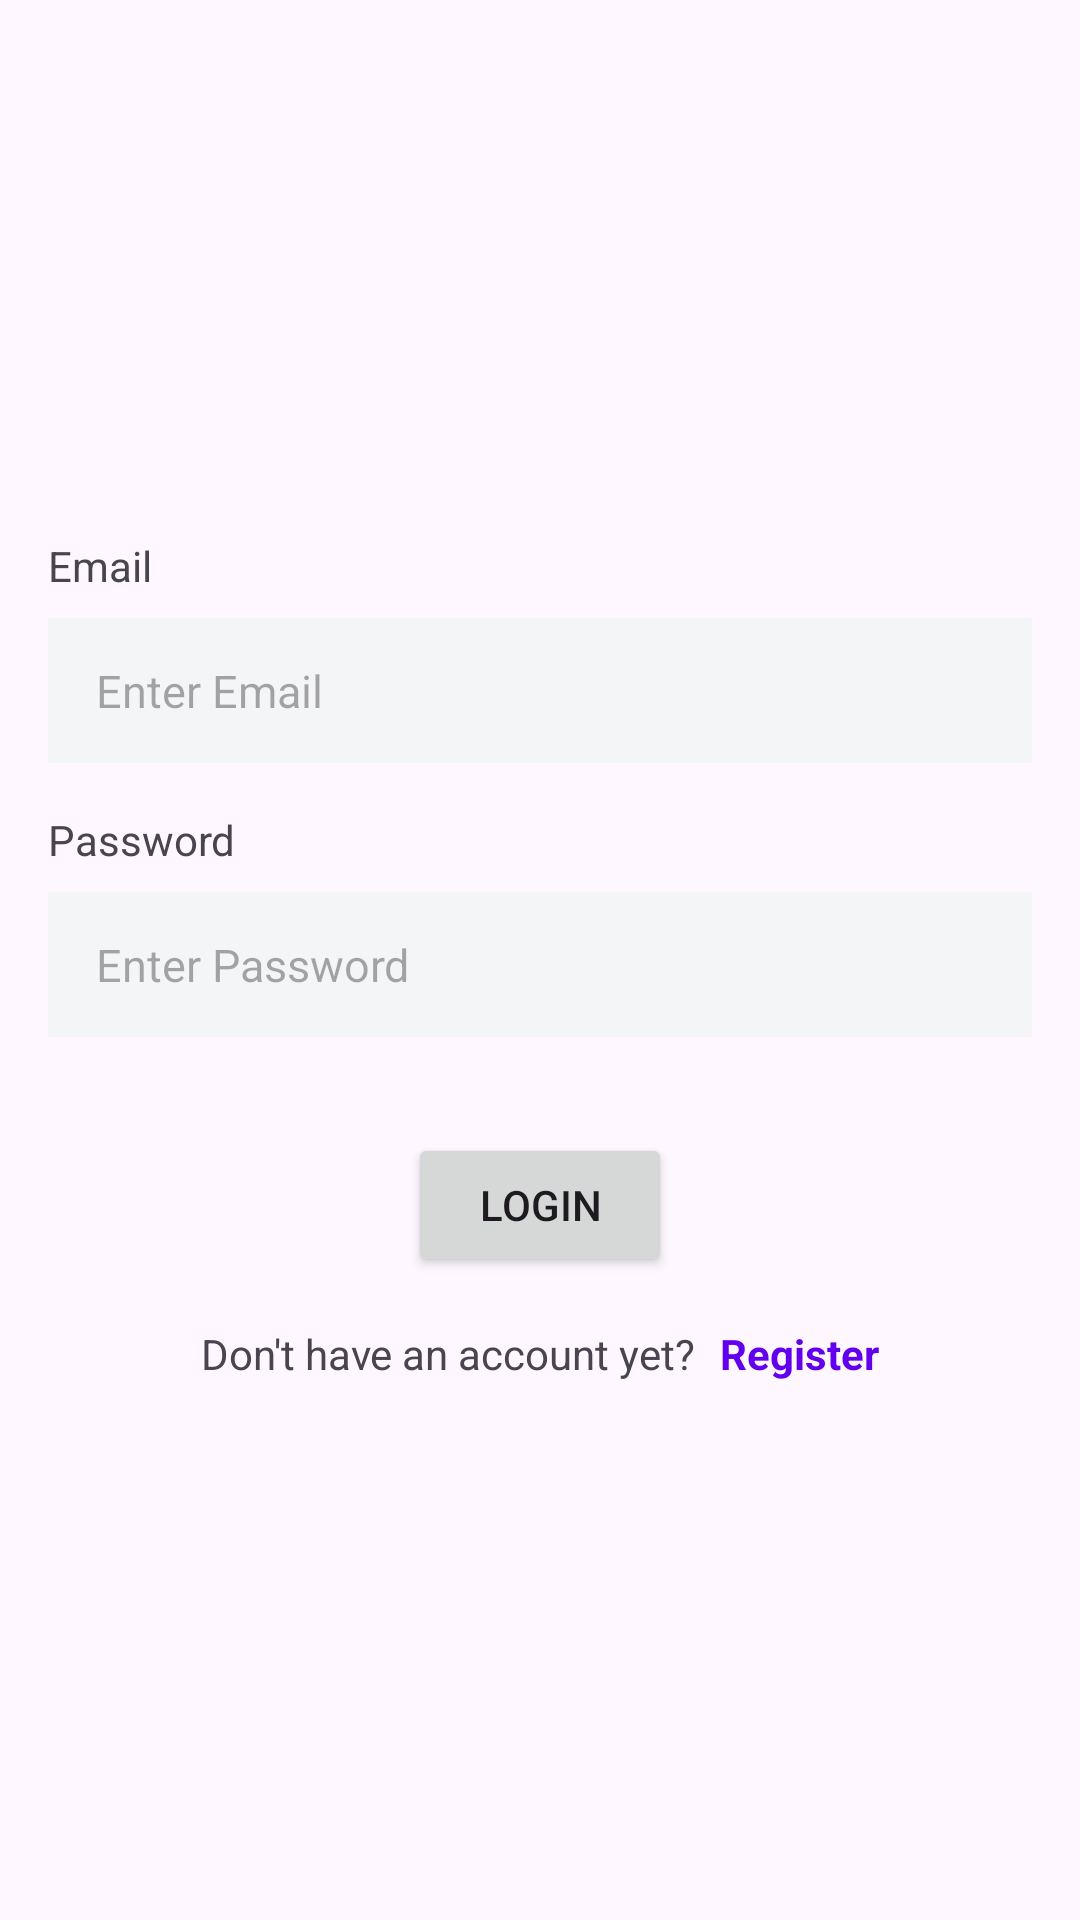

Reconstruct the res/layout file that produces this screen, plus the resources it refers to.
<!-- AndroidManifest.xml: application theme Theme.Pocketbook_Notes -->
<!-- res/layout/fragment_login.xml -->
<?xml version="1.0" encoding="utf-8"?>
<LinearLayout xmlns:android="http://schemas.android.com/apk/res/android"
    xmlns:tools="http://schemas.android.com/tools"
    android:layout_width="match_parent"
    android:layout_height="match_parent"
    android:orientation="vertical"
    android:gravity="center"
    android:padding="16dp"
    tools:context=".ui.login.LoginFragment">

    <TextView
        android:layout_width="match_parent"
        android:layout_height="wrap_content"
        android:text="Email" />
    <EditText
        android:id="@+id/etEmail"
        android:layout_width="match_parent"
        android:layout_height="wrap_content"
        android:hint="Enter Email"
        style="@style/CustomEditText" />

    <TextView
        android:layout_width="match_parent"
        android:layout_height="wrap_content"
        android:layout_marginTop="16dp"
        android:text="Password" />

    <EditText
        android:id="@+id/etPass"
        android:layout_width="match_parent"
        android:layout_height="wrap_content"
        android:hint="Enter Password"
        android:inputType="textPassword"
        style="@style/CustomEditText" />

    <Button
        android:id="@+id/btnLogin"
        android:layout_width="wrap_content"
        android:layout_height="wrap_content"
        android:layout_marginTop="32dp"
        android:text="Login" />

    <LinearLayout
        android:layout_width="wrap_content"
        android:layout_height="wrap_content"
        android:layout_marginTop="16dp">
        <TextView
            android:layout_width="wrap_content"
            android:layout_height="wrap_content"
            android:text="Don't have an account yet?" />

        <TextView
            android:id="@+id/tvRegister"
            android:layout_width="wrap_content"
            android:layout_height="wrap_content"
            android:layout_marginStart="8dp"
            android:textStyle="bold"
            android:textColor="@color/design_default_color_primary"
            android:text="Register" />
    </LinearLayout>

</LinearLayout>
<!-- resources referenced by this layout -->
<resources>
  <style name="CustomEditText">
          <item name="android:background">@color/note_white</item>
          <item name="android:paddingStart">16dp</item>
          <item name="android:paddingEnd">16dp</item>
          <item name="android:paddingTop">14dp</item>
          <item name="android:paddingBottom">14dp</item>
          <item name="android:layout_marginTop">8dp</item>
          <item name="android:textSize">15sp</item>
          <item name="android:textColor">@color/text_primary</item>
      </style>
  <style name="Theme.Pocketbook_Notes" parent="Theme.Material3.DayNight.NoActionBar" />
  <color name="note_white">#F4F5F7</color>
  <color name="text_primary">#1E2A36</color>
</resources>
